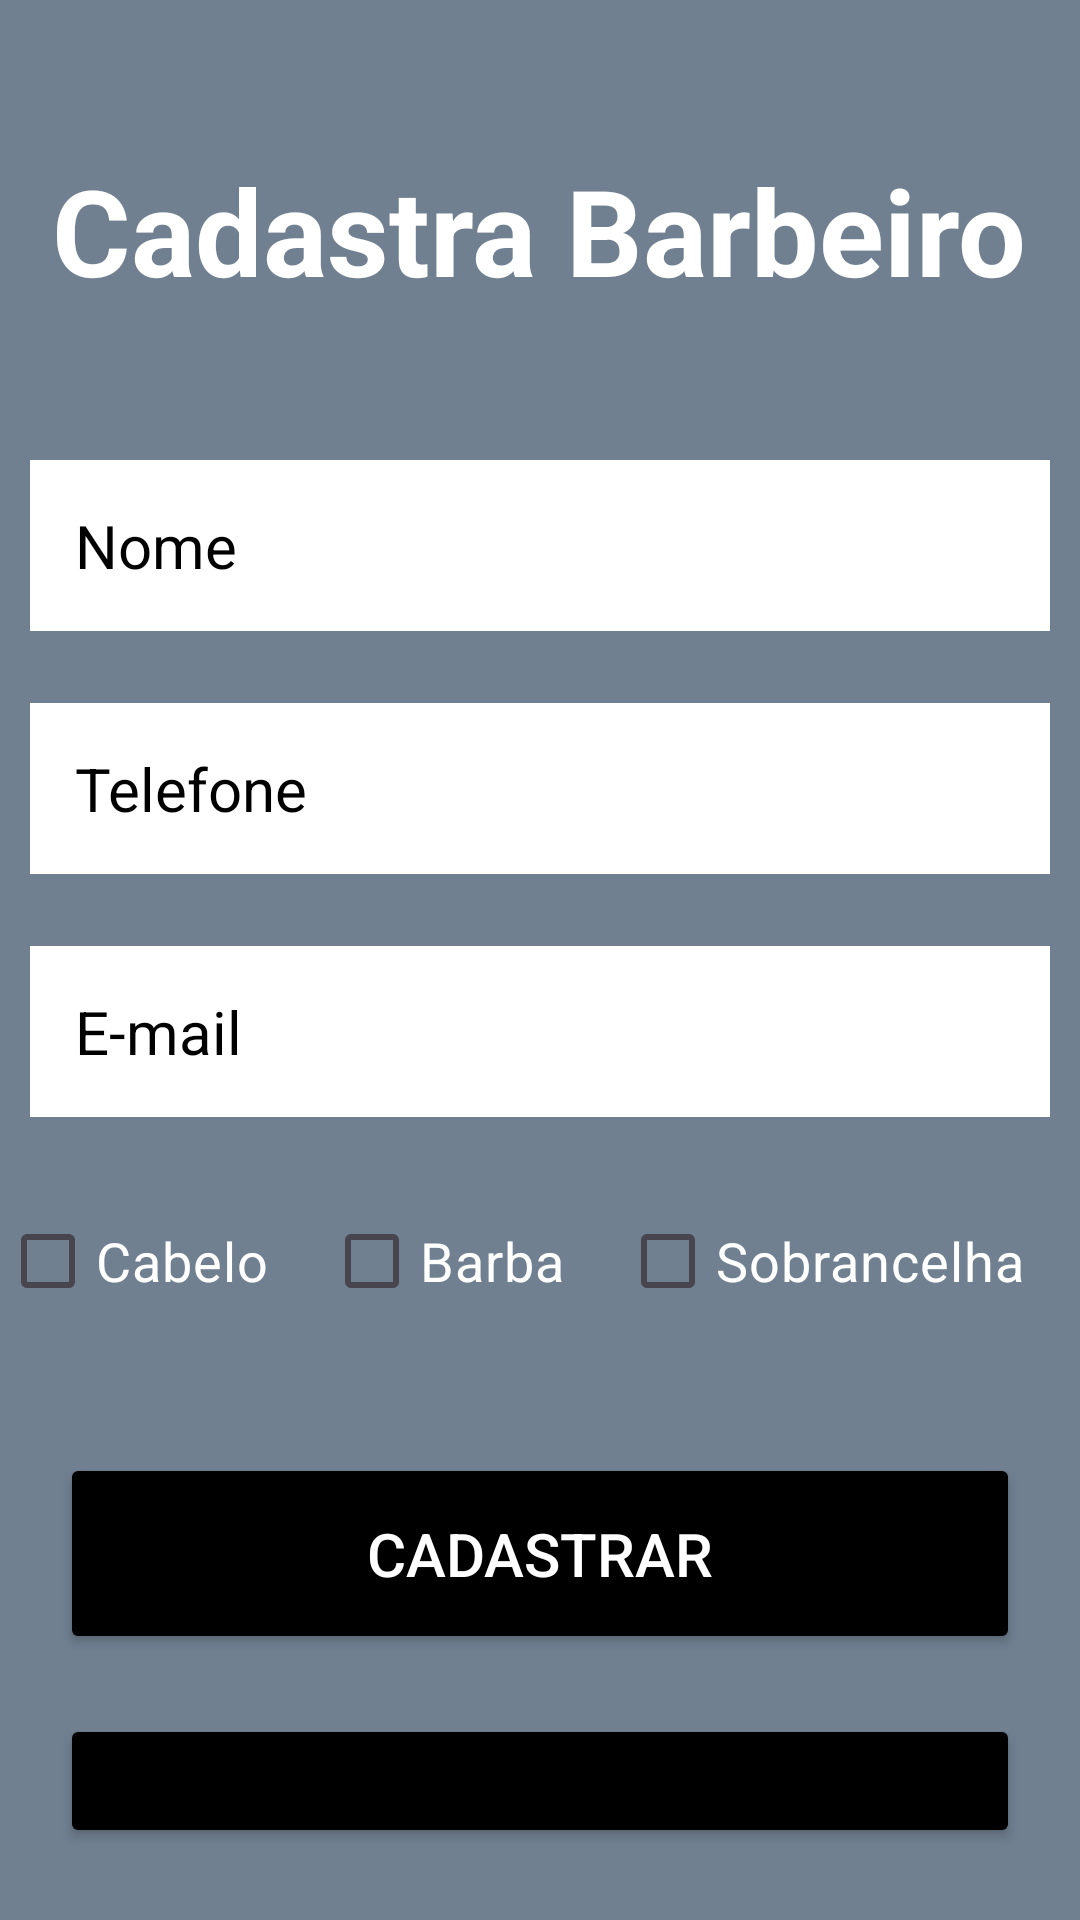

Android layout source for this screen:
<!-- AndroidManifest.xml: application theme Theme.DuBeardIFSC -->
<!-- res/layout/activity_barber_create.xml -->
<?xml version="1.0" encoding="utf-8"?>
<LinearLayout xmlns:android="http://schemas.android.com/apk/res/android"
    xmlns:tools="http://schemas.android.com/tools"
    android:layout_width="match_parent"
    android:layout_height="match_parent"
    android:background="@color/cinza"
    android:orientation="vertical"
    tools:context=".activity.barber.Control.BarberCreate">

    <TextView
        android:layout_width="wrap_content"
        android:layout_height="wrap_content"
        android:layout_gravity="center"
        android:layout_marginTop="50dp"
        android:gravity="center"
        android:text="Cadastra Barbeiro"
        android:textColor="@color/white"
        android:textSize="40sp"
        android:textStyle="bold" />

    <EditText
        android:id="@+id/editNome"
        android:layout_width="match_parent"
        android:layout_height="wrap_content"
        android:layout_marginStart="10dp"
        android:layout_marginTop="50dp"
        android:layout_marginEnd="10dp"
        android:layout_marginBottom="24dp"
        android:background="@color/white"
        android:hint="Nome"
        android:padding="15dp"
        android:textColorHint="@color/black"
        android:textSize="20dp" />

    <EditText
        android:id="@+id/editTelefone"
        android:layout_width="match_parent"
        android:layout_height="wrap_content"
        android:layout_marginStart="10dp"
        android:layout_marginEnd="10dp"
        android:layout_marginBottom="24dp"
        android:background="@color/white"
        android:hint="Telefone"
        android:padding="15dp"
        android:textColorHint="@color/black"
        android:textSize="20dp" />

    <EditText
        android:id="@+id/editEmail"
        android:layout_width="match_parent"
        android:layout_height="wrap_content"
        android:layout_marginStart="10dp"
        android:layout_marginEnd="10dp"
        android:layout_marginBottom="24dp"
        android:background="@color/white"
        android:hint="E-mail"
        android:padding="15dp"
        android:textColorHint="@color/black"
        android:textSize="20dp" />

    <LinearLayout
        android:layout_width="match_parent"
        android:layout_height="wrap_content"
        android:orientation="horizontal">

        <CheckBox
            android:id="@+id/checkBoxHair"
            android:layout_width="wrap_content"
            android:layout_height="wrap_content"
            android:layout_weight="1"
            android:buttonTint="#FFFFFF"
            android:text="Cabelo"
            android:textColor="#FFFFFF"
            android:textSize="18sp" />

        <CheckBox
            android:id="@+id/checkBoxBeard"
            android:layout_width="wrap_content"
            android:layout_height="wrap_content"
            android:layout_weight="1"
            android:buttonTint="#FFFFFF"
            android:text="Barba"
            android:textColor="#FFFFFF"
            android:textSize="18sp" />

        <CheckBox
            android:id="@+id/checkBoxEyebrow"
            android:layout_width="wrap_content"
            android:layout_height="wrap_content"
            android:layout_weight="1"
            android:buttonTint="#FFFFFF"
            android:text="Sobrancelha"
            android:textColor="#FFFFFF"
            android:textSize="18sp" />

    </LinearLayout>

    <Button
        android:id="@+id/btCadastraBarbeiro"
        android:layout_width="match_parent"
        android:layout_height="wrap_content"
        android:layout_marginStart="20dp"
        android:layout_marginEnd="20dp"
        android:backgroundTint="@color/black"
        android:padding="20dp"
        android:text="Cadastrar"
        android:layout_marginTop="40dp"
        android:textColor="@color/white"
        android:textSize="20dp" />

    <Button
        android:id="@+id/btCancelar"
        android:layout_width="match_parent"
        android:layout_height="wrap_content"
        android:layout_marginStart="20dp"
        android:layout_marginTop="20dp"
        android:layout_marginEnd="20dp"
        android:layout_marginBottom="24dp"
        android:backgroundTint="@color/black"
        android:padding="20dp"
        android:text="Cancelar"
        android:textColor="@color/white"
        android:textSize="20dp" />

    <Button
        android:id="@+id/btvoltar"
        android:layout_width="151dp"
        android:layout_height="wrap_content"
        android:layout_marginStart="20dp"
        android:layout_marginTop="90dp"
        android:layout_marginEnd="20dp"
        android:layout_marginBottom="24dp"
        android:backgroundTint="@color/black"
        android:padding="15dp"
        android:text="Voltar"
        android:textSize="20dp" />

</LinearLayout>
<!-- resources referenced by this layout -->
<resources>
  <color name="black">#FF000000</color>
  <color name="cinza">#708090</color>
  <color name="white">#FFFFFFFF</color>
  <style name="Theme.DuBeardIFSC" parent="Base.Theme.DuBeardIFSC" />
  <style name="Base.Theme.DuBeardIFSC" parent="Theme.Material3.DayNight.NoActionBar">
          
          
      </style>
</resources>
